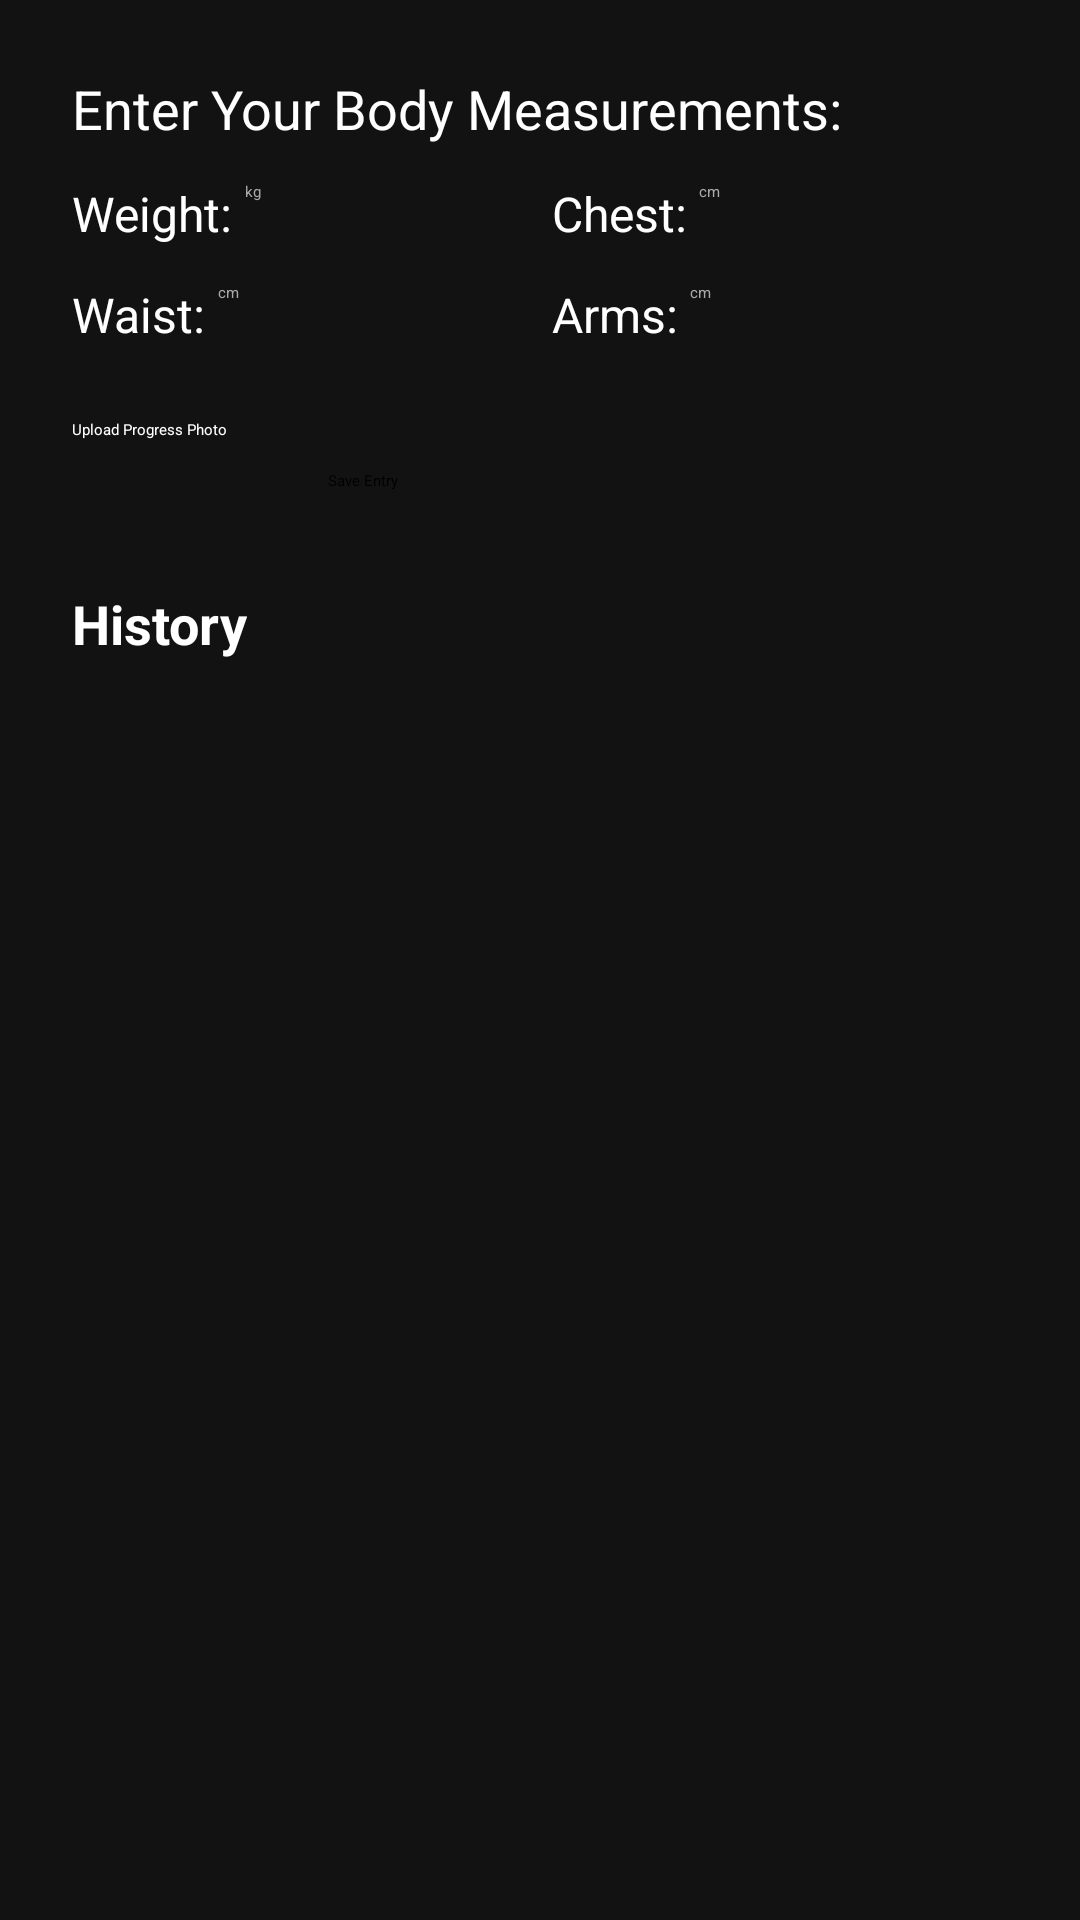

Write the Android layout XML for this screen, with the resource values it uses.
<!-- AndroidManifest.xml: application theme Theme.GymApp -->
<!-- res/layout/fragment_measures.xml -->
<?xml version="1.0" encoding="utf-8"?>
<ScrollView xmlns:android="http://schemas.android.com/apk/res/android"
    android:id="@+id/measureScroll"
    android:layout_width="match_parent"
    android:layout_height="match_parent"
    android:background="#121212"
    android:padding="24dp"
    android:descendantFocusability="beforeDescendants"
    android:focusableInTouchMode="true">

    <LinearLayout
        android:layout_width="match_parent"
        android:layout_height="wrap_content"
        android:orientation="vertical">

        
        <TextView
            android:layout_width="wrap_content"
            android:layout_height="wrap_content"
            android:layout_marginBottom="12dp"
            android:text="Enter Your Body Measurements:"
            android:textColor="#FFFFFF"
            android:textSize="18sp" />

        
        <LinearLayout
            android:layout_width="match_parent"
            android:layout_height="wrap_content"
            android:layout_marginBottom="12dp"
            android:orientation="horizontal"
            android:weightSum="2">

            <LinearLayout
                android:layout_width="0dp"
                android:layout_height="wrap_content"
                android:layout_weight="1"
                android:orientation="horizontal">

                <TextView
                    android:layout_width="wrap_content"
                    android:layout_height="wrap_content"
                    android:layout_gravity="center_vertical"
                    android:layout_marginEnd="4dp"
                    android:text="Weight:"
                    android:textColor="#FFFFFF"
                    android:textSize="16dp" />

                <EditText
                    android:id="@+id/weightInput"
                    android:layout_width="0dp"
                    android:layout_height="wrap_content"
                    android:layout_weight="1"
                    android:backgroundTint="#888888"
                    android:hint="kg"
                    android:inputType="numberDecimal"
                    android:textColor="#FFFFFF"
                    android:textColorHint="#AAAAAA" />
            </LinearLayout>

            <LinearLayout
                android:layout_width="0dp"
                android:layout_height="wrap_content"
                android:layout_marginStart="8dp"
                android:layout_weight="1"
                android:orientation="horizontal">

                <TextView
                    android:layout_width="wrap_content"
                    android:layout_height="wrap_content"
                    android:layout_gravity="center_vertical"
                    android:layout_marginEnd="4dp"
                    android:text="Chest:"
                    android:textColor="#FFFFFF"
                    android:textSize="16sp" />

                <EditText
                    android:id="@+id/chestInput"
                    android:layout_width="77dp"
                    android:layout_height="wrap_content"
                    android:layout_weight="1"
                    android:backgroundTint="#888888"
                    android:hint="cm"
                    android:inputType="numberDecimal"
                    android:textColor="#FFFFFF"
                    android:textColorHint="#AAAAAA" />
            </LinearLayout>
        </LinearLayout>

        
        <LinearLayout
            android:layout_width="match_parent"
            android:layout_height="wrap_content"
            android:layout_marginBottom="24dp"
            android:orientation="horizontal"
            android:weightSum="2">

            <LinearLayout
                android:layout_width="0dp"
                android:layout_height="wrap_content"
                android:layout_weight="1"
                android:orientation="horizontal">

                <TextView
                    android:layout_width="wrap_content"
                    android:layout_height="wrap_content"
                    android:layout_gravity="center_vertical"
                    android:layout_marginEnd="4dp"
                    android:text="Waist:"
                    android:textColor="#FFFFFF"
                    android:textSize="16sp" />

                <EditText
                    android:id="@+id/waistInput"
                    android:layout_width="0dp"
                    android:layout_height="wrap_content"
                    android:layout_weight="1"
                    android:backgroundTint="#888888"
                    android:hint="cm"
                    android:inputType="numberDecimal"
                    android:textColor="#FFFFFF"
                    android:textColorHint="#AAAAAA" />
            </LinearLayout>

            <LinearLayout
                android:layout_width="0dp"
                android:layout_height="wrap_content"
                android:layout_marginStart="8dp"
                android:layout_weight="1"
                android:orientation="horizontal">

                <TextView
                    android:layout_width="wrap_content"
                    android:layout_height="wrap_content"
                    android:layout_gravity="center_vertical"
                    android:layout_marginEnd="4dp"
                    android:text="Arms:"
                    android:textColor="#FFFFFF"
                    android:textSize="16sp" />

                <EditText
                    android:id="@+id/armsInput"
                    android:layout_width="0dp"
                    android:layout_height="wrap_content"
                    android:layout_weight="1"
                    android:backgroundTint="#888888"
                    android:hint="cm"
                    android:inputType="numberDecimal"
                    android:textColor="#FFFFFF"
                    android:textColorHint="#AAAAAA" />
            </LinearLayout>
        </LinearLayout>

        
        <TextView
            android:id="@+id/uploadedPhotosText"
            android:layout_width="wrap_content"
            android:layout_height="wrap_content"
            android:layout_marginBottom="4dp"
            android:textColor="#AAAAAA"
            android:textSize="12sp"
            android:visibility="gone" />

        

        <Button
            android:id="@+id/uploadBtn"
            android:layout_width="312dp"
            android:layout_height="wrap_content"
            android:layout_gravity="center"
            android:layout_marginBottom="10dp"
            android:backgroundTint="@color/grey_700"
            android:text="Upload Progress Photo"
            android:textAllCaps="false"
            android:textColor="#FFFFFF" />

        <Button
            android:id="@+id/saveBtn"
            android:layout_width="141dp"
            android:layout_height="wrap_content"
            android:layout_gravity="center"
            android:layout_marginBottom="32dp"
            android:backgroundTint="#FFD600"
            android:baselineAligned="false"
            android:text="Save Entry"
            android:textColor="#000000" />

        <TextView
            android:layout_width="wrap_content"
            android:layout_height="wrap_content"
            android:layout_marginBottom="12dp"
            android:text="History"
            android:textColor="#FFFFFF"
            android:textSize="18sp"
            android:textStyle="bold" />

        
        <LinearLayout
            android:id="@+id/historyContainer"
            android:layout_width="match_parent"
            android:layout_height="wrap_content"
            android:orientation="vertical" />
    </LinearLayout>
</ScrollView>
<!-- resources referenced by this layout -->
<resources>
  <color name="grey_700">#444444</color>
</resources>
